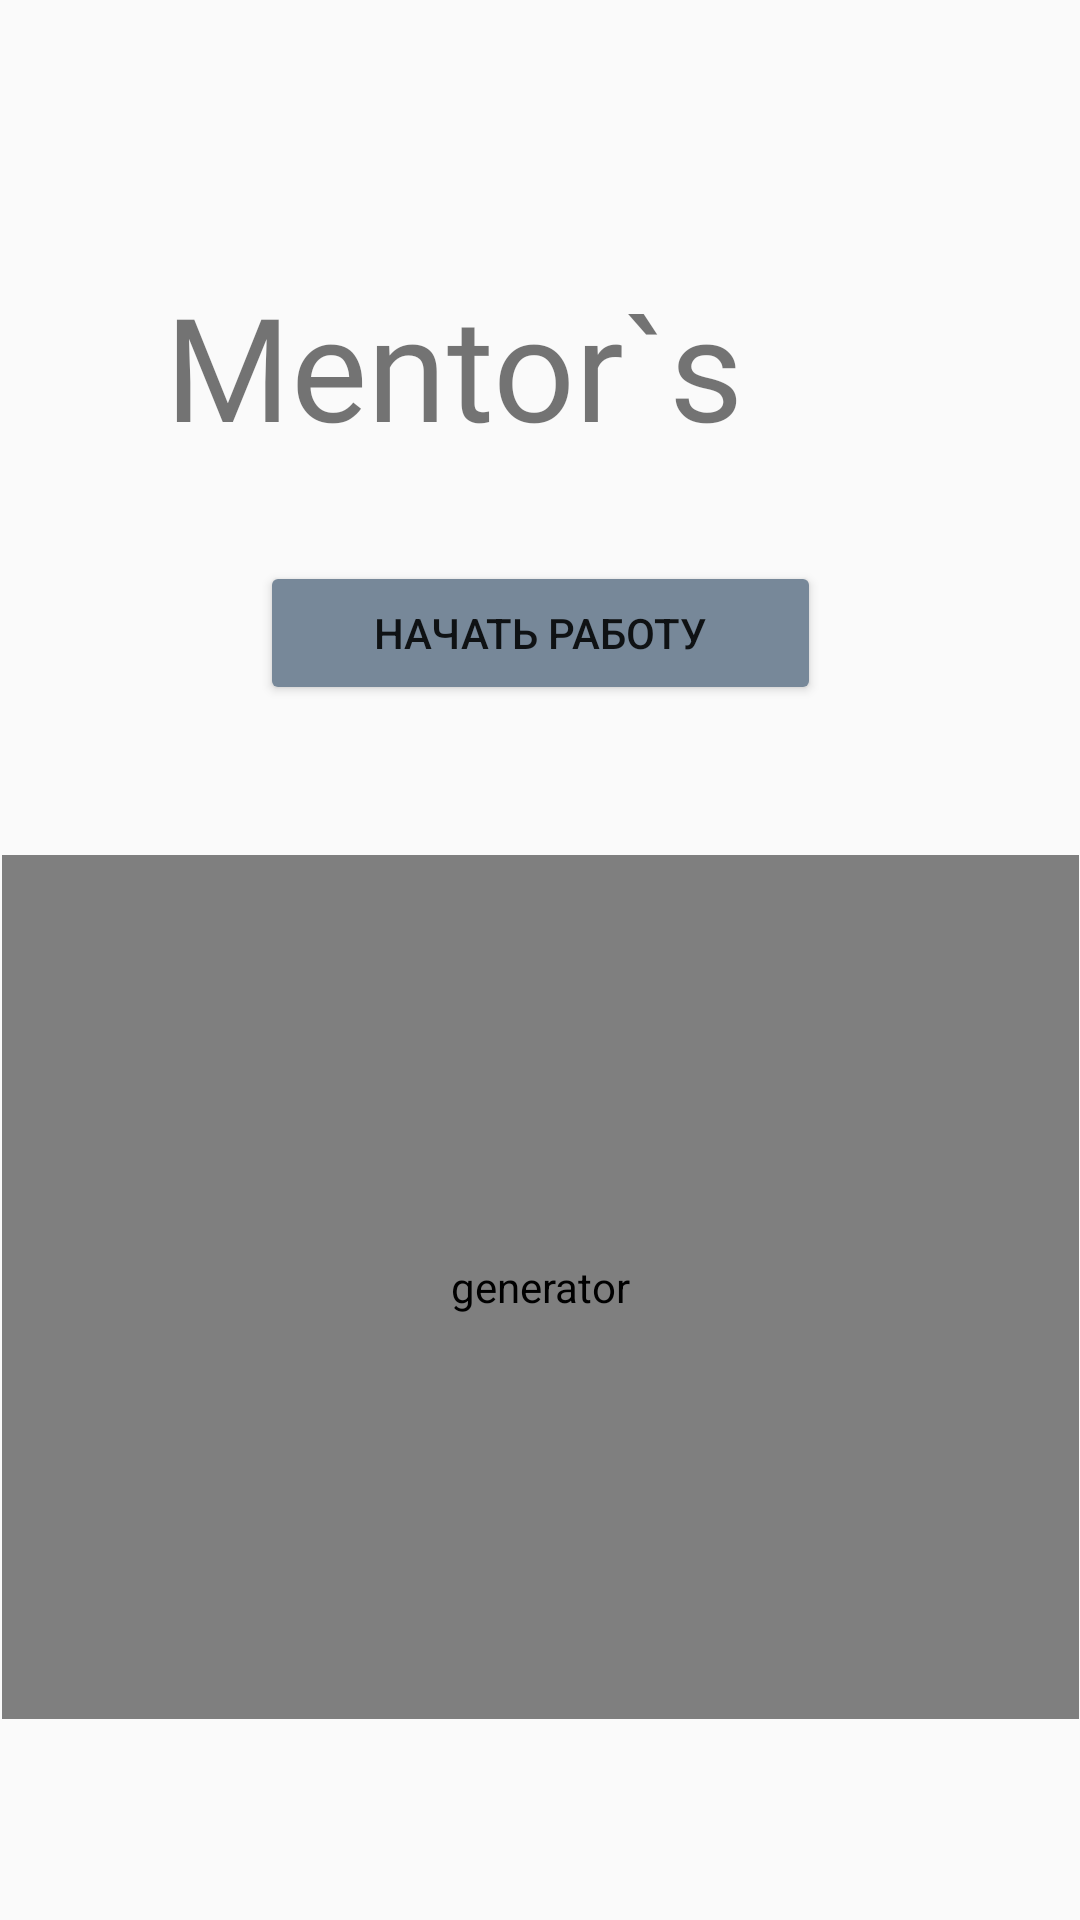

Write the Android layout XML for this screen, with the resource values it uses.
<!-- AndroidManifest.xml: application theme Theme.MentorsJoy -->
<!-- res/layout/activity_main.xml -->
<?xml version="1.0" encoding="utf-8"?>
<androidx.constraintlayout.widget.ConstraintLayout xmlns:android="http://schemas.android.com/apk/res/android"
    xmlns:app="http://schemas.android.com/apk/res-auto"
    xmlns:tools="http://schemas.android.com/tools"
    android:layout_width="match_parent"
    android:layout_height="match_parent"
    android:background="#FAFAFA"
    tools:context=".view.basicActivities.MainActivity">


    <pl.droidsonroids.gif.GifImageView
        android:id="@+id/imageView"
        android:layout_width="359dp"
        android:layout_height="288dp"
        android:contentDescription="generator"
        android:src="@drawable/engine"
        app:layout_constraintBottom_toBottomOf="parent"
        app:layout_constraintEnd_toEndOf="parent"
        app:layout_constraintStart_toStartOf="parent"
        app:layout_constraintTop_toTopOf="parent"
        app:layout_constraintVertical_bias="0.81" />

    <Button
        android:id="@+id/startButton"
        android:layout_width="187dp"
        android:layout_height="48dp"
        android:layout_marginBottom="50dp"
        android:backgroundTint="@color/main"
        android:minWidth="48dp"
        android:minHeight="48dp"
        android:onClick="startWorkflow"
        android:text="Начать работу"
        app:layout_constraintBottom_toTopOf="@+id/imageView"
        app:layout_constraintEnd_toEndOf="parent"
        app:layout_constraintStart_toStartOf="parent" />

    <TextView
        android:id="@+id/BCS"
        android:layout_width="wrap_content"
        android:layout_height="65dp"
        android:layout_marginStart="55dp"
        android:layout_marginTop="85dp"
        android:fontFamily="@font/bcs"
        android:text="Mentor`s"
        android:textSize="48sp"
        app:layout_constraintBottom_toTopOf="@+id/startButton"
        app:layout_constraintStart_toStartOf="parent"
        app:layout_constraintTop_toTopOf="parent"
        app:layout_constraintVertical_bias="0.126" />

    <TextView
        android:id="@+id/BCS2"
        android:layout_width="85dp"
        android:layout_height="66dp"
        android:layout_marginStart="30dp"
        android:layout_marginTop="85dp"
        android:layout_marginEnd="84dp"
        android:fontFamily="@font/bcs"
        android:text="Joy"
        android:textColor="#BD0101"
        android:textSize="48sp"
        app:layout_constraintBottom_toTopOf="@+id/startButton"
        app:layout_constraintEnd_toEndOf="parent"
        app:layout_constraintStart_toEndOf="@+id/BCS"
        app:layout_constraintTop_toTopOf="parent"
        app:layout_constraintVertical_bias="0.126" />
</androidx.constraintlayout.widget.ConstraintLayout>
<!-- resources referenced by this layout -->
<resources>
  <color name="main">	#778899</color>
  <!-- drawable engine: gif bitmap (drawable, 342573 bytes) -->
  <style name="Theme.MentorsJoy" parent="Theme.MaterialComponents.DayNight.NoActionBar">
          
          <item name="colorPrimary">@color/purple_500</item>
          <item name="colorPrimaryVariant">@color/purple_700</item>
          <item name="colorOnPrimary">@color/white</item>
          
          <item name="colorSecondary">@color/teal_200</item>
          <item name="colorSecondaryVariant">@color/teal_700</item>
          <item name="colorOnSecondary">@color/black</item>
          
          <item name="android:statusBarColor">?attr/colorPrimaryVariant</item>
          
          <item name="windowNoTitle">true</item>
          <item name="android:windowFullscreen">true</item>
      </style>
  <color name="purple_500">#FF6200EE</color>
  <color name="purple_700">#FF3700B3</color>
  <color name="white">#FFFFFFFF</color>
  <color name="teal_200">#FF03DAC5</color>
  <color name="teal_700">#FF018786</color>
  <color name="black">#FF000000</color>
</resources>
